4-way image classification set "dataset_cropped" from GitHub (hyeongjun0000/skAIn); label vocabulary: combination skin, dry skin, normal skin, oily skin.

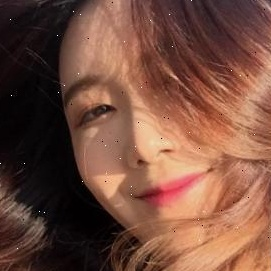
Label: dry skin

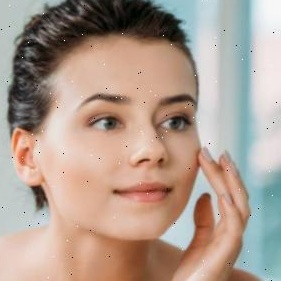
Label: oily skin

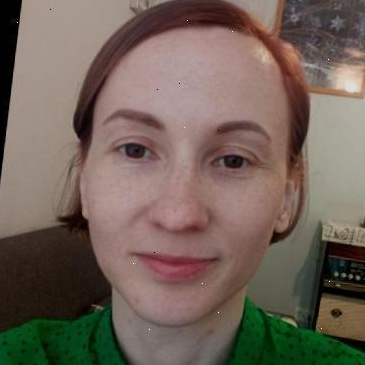
Label: combination skin

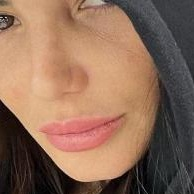
Label: normal skin

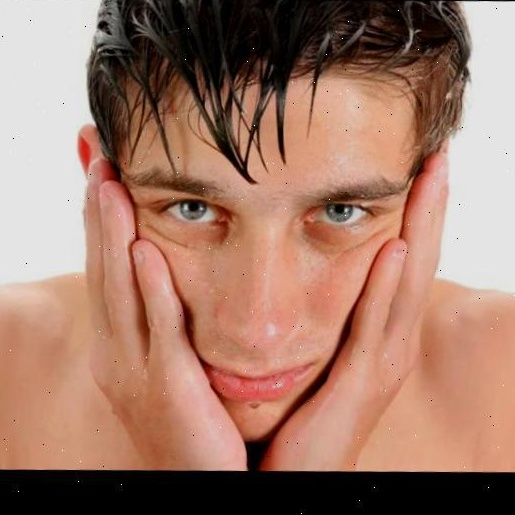
Label: dry skin

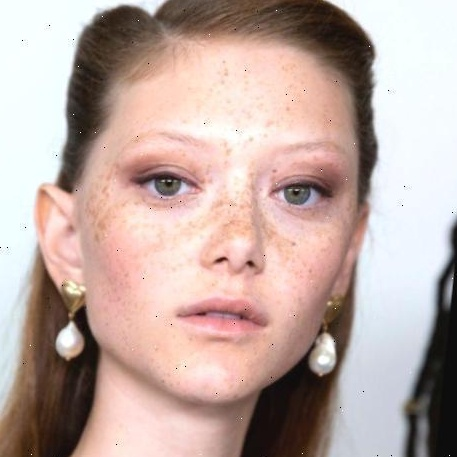
Label: oily skin
